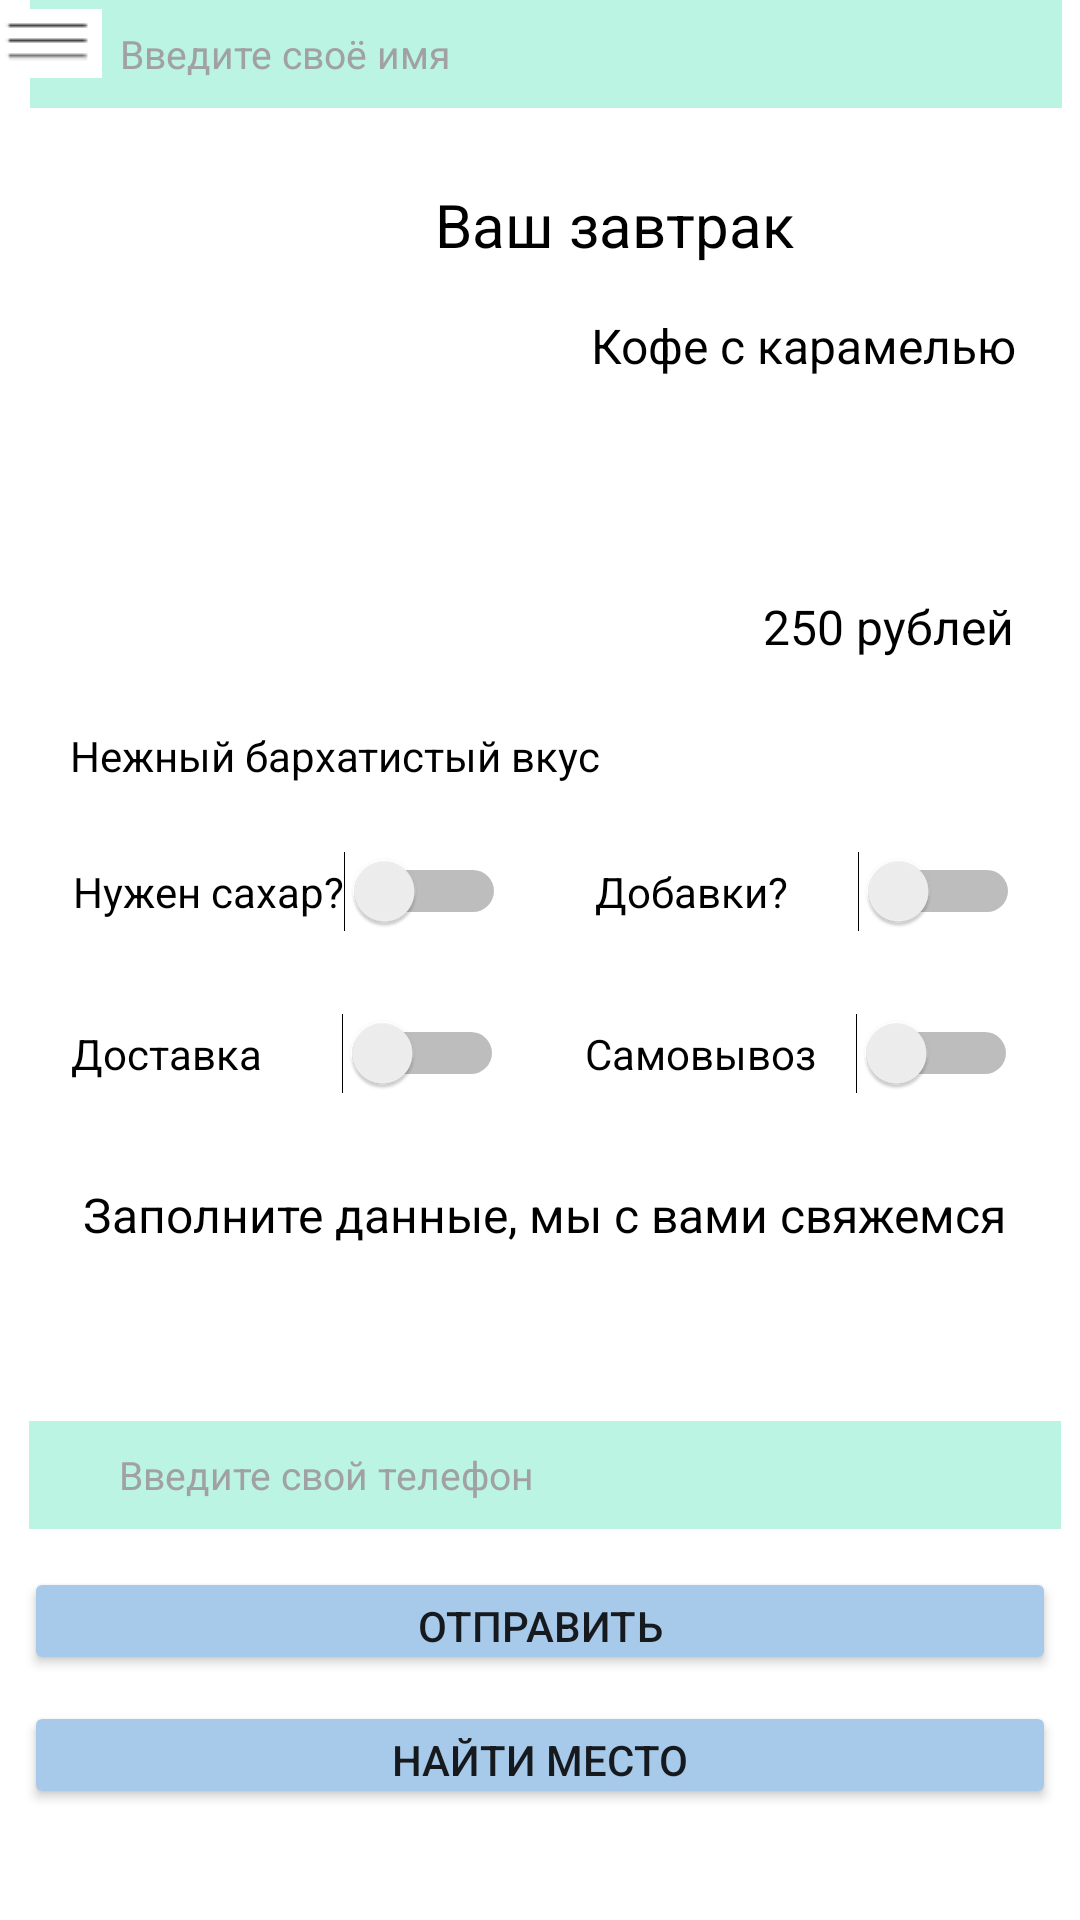

Here is an Android app screen rendered from its layout file. Give the layout XML and the strings, colors and styles it references.
<!-- AndroidManifest.xml: application theme Theme.Velikanovav14 -->
<!-- res/layout/product.xml -->
<?xml version="1.0" encoding="utf-8"?>
<androidx.constraintlayout.widget.ConstraintLayout xmlns:android="http://schemas.android.com/apk/res/android"
    xmlns:app="http://schemas.android.com/apk/res-auto"
    xmlns:tools="http://schemas.android.com/tools"
    android:layout_width="match_parent"
    android:layout_height="match_parent"
    tools:context=".MainActivity2">

    <TextView
        android:id="@+id/textView2"
        android:layout_width="wrap_content"
        android:layout_height="wrap_content"
        android:layout_marginStart="277dp"
        android:layout_marginTop="3dp"
        android:layout_marginEnd="7dp"
        android:layout_marginBottom="709dp"
        android:text='Кофейня "Мур-мяу"'
        android:textColor="#000000"
        android:textSize="18sp"
        app:layout_constraintBottom_toBottomOf="parent"
        app:layout_constraintEnd_toEndOf="parent"
        app:layout_constraintHorizontal_bias="1.0"
        app:layout_constraintStart_toStartOf="parent"
        app:layout_constraintTop_toTopOf="parent"
        app:layout_constraintVertical_bias="0.0" />

    <TextView
        android:id="@+id/textView9"
        android:layout_width="wrap_content"
        android:layout_height="wrap_content"
        android:layout_marginStart="145dp"
        android:layout_marginEnd="145dp"
        android:text="Ваш завтрак"
        android:textColor="#000000"
        android:textSize="20dp"
        app:layout_constraintBottom_toBottomOf="parent"
        app:layout_constraintEnd_toEndOf="parent"
        app:layout_constraintHorizontal_bias="0.0"
        app:layout_constraintStart_toStartOf="parent"
        app:layout_constraintTop_toTopOf="parent"
        app:layout_constraintVertical_bias="0.1" />

    <ImageView
        android:id="@+id/imageView6"
        android:layout_width="wrap_content"
        android:layout_height="wrap_content"
        android:layout_marginStart="30dp"
        android:layout_marginEnd="167dp"
        app:layout_constraintBottom_toBottomOf="parent"
        app:layout_constraintEnd_toEndOf="parent"
        app:layout_constraintHorizontal_bias="0.0"
        app:layout_constraintStart_toStartOf="parent"
        app:layout_constraintTop_toTopOf="parent"
        app:layout_constraintVertical_bias="0.187"
        app:srcCompat="@drawable/cofe" />

    <TextView
        android:id="@+id/textView10"
        android:layout_width="wrap_content"
        android:layout_height="wrap_content"
        android:text="Кофе с карамелью"
        android:textColor="#000000"
        android:textSize="16sp"
        app:layout_constraintBottom_toBottomOf="parent"
        app:layout_constraintEnd_toEndOf="parent"
        app:layout_constraintHorizontal_bias="0.903"
        app:layout_constraintStart_toStartOf="parent"
        app:layout_constraintTop_toTopOf="parent"
        app:layout_constraintVertical_bias="0.169" />

    <TextView
        android:id="@+id/textView11"
        android:layout_width="wrap_content"
        android:layout_height="wrap_content"
        android:text="250 рублей"
        android:textColor="#000000"
        android:textSize="16sp"
        app:layout_constraintBottom_toBottomOf="parent"
        app:layout_constraintEnd_toEndOf="parent"
        app:layout_constraintHorizontal_bias="0.92"
        app:layout_constraintStart_toStartOf="parent"
        app:layout_constraintTop_toTopOf="parent"
        app:layout_constraintVertical_bias="0.32" />

    <ImageButton
        android:id="@+id/imageButton"
        android:layout_width="23dp"
        android:layout_height="24dp"
        android:background="#00FFFFFF"
        app:layout_constraintBottom_toBottomOf="parent"
        app:layout_constraintEnd_toEndOf="parent"
        app:layout_constraintHorizontal_bias="0.932"
        app:layout_constraintStart_toStartOf="parent"
        app:layout_constraintTop_toTopOf="parent"
        app:layout_constraintVertical_bias="0.386"
        app:srcCompat="@drawable/vector" />

    <TextView
        android:id="@+id/textView12"
        android:layout_width="wrap_content"
        android:layout_height="wrap_content"
        android:text="Нежный бархатистый вкус"
        android:textColor="#000000"
        app:layout_constraintBottom_toBottomOf="parent"
        app:layout_constraintEnd_toEndOf="parent"
        app:layout_constraintHorizontal_bias="0.128"
        app:layout_constraintStart_toStartOf="parent"
        app:layout_constraintTop_toTopOf="parent"
        app:layout_constraintVertical_bias="0.39" />

    <Switch
        android:id="@+id/switch2"
        android:layout_width="wrap_content"
        android:layout_height="wrap_content"
        android:text="Нужен сахар?"
        app:layout_constraintBottom_toBottomOf="parent"
        app:layout_constraintEnd_toEndOf="parent"
        app:layout_constraintHorizontal_bias="0.113"
        app:layout_constraintStart_toStartOf="parent"
        app:layout_constraintTop_toTopOf="parent"
        app:layout_constraintVertical_bias="0.463" />

    <Switch
        android:id="@+id/switch3"
        android:layout_width="wrap_content"
        android:layout_height="wrap_content"
        android:text="Доставка        "
        app:layout_constraintBottom_toBottomOf="parent"
        app:layout_constraintEnd_toEndOf="parent"
        app:layout_constraintHorizontal_bias="0.109"
        app:layout_constraintStart_toStartOf="parent"
        app:layout_constraintTop_toTopOf="parent"
        app:layout_constraintVertical_bias="0.551" />

    <Switch
        android:id="@+id/switch4"
        android:layout_width="wrap_content"
        android:layout_height="wrap_content"
        android:text="Добавки?       "
        app:layout_constraintBottom_toBottomOf="parent"
        app:layout_constraintEnd_toEndOf="parent"
        app:layout_constraintHorizontal_bias="0.909"
        app:layout_constraintStart_toStartOf="parent"
        app:layout_constraintTop_toTopOf="parent"
        app:layout_constraintVertical_bias="0.463" />

    <Switch
        android:id="@+id/switch5"
        android:layout_width="wrap_content"
        android:layout_height="wrap_content"
        android:text="Самовывоз    "
        app:layout_constraintBottom_toBottomOf="parent"
        app:layout_constraintEnd_toEndOf="parent"
        app:layout_constraintHorizontal_bias="0.904"
        app:layout_constraintStart_toStartOf="parent"
        app:layout_constraintTop_toTopOf="parent"
        app:layout_constraintVertical_bias="0.551" />

    <TextView
        android:id="@+id/textView13"
        android:layout_width="wrap_content"
        android:layout_height="wrap_content"
        android:text="Заполните данные, мы с вами свяжемся"
        android:textColor="#000000"
        android:textSize="16sp"
        app:layout_constraintBottom_toBottomOf="parent"
        app:layout_constraintEnd_toEndOf="parent"
        app:layout_constraintHorizontal_bias="0.533"
        app:layout_constraintStart_toStartOf="parent"
        app:layout_constraintTop_toTopOf="parent"
        app:layout_constraintVertical_bias="0.637" />

    <EditText
        android:id="@+id/editTextPhone"
        android:layout_width="344dp"
        android:layout_height="36dp"
        android:background="#BBF4E3"
        android:ems="10"
        android:inputType="phone"
        android:text="         Введите свой телефон"
        android:textColor="#A1A1A1"
        android:textSize="13sp"
        app:layout_constraintBottom_toBottomOf="parent"
        app:layout_constraintEnd_toEndOf="parent"
        app:layout_constraintHorizontal_bias="0.611"
        app:layout_constraintStart_toStartOf="parent"
        app:layout_constraintTop_toTopOf="parent"
        app:layout_constraintVertical_bias="0.784" />

    <EditText
        android:id="@+id/editTextTextPersonName"
        android:layout_width="344dp"
        android:layout_height="36dp"
        android:background="#BBF4E3"
        android:ems="10"
        android:inputType="textPersonName"
        android:text="         Введите своё имя"
        android:textColor="#A1A1A1"
        android:textSize="13sp"
        app:layout_constraintEnd_toEndOf="parent"
        app:layout_constraintHorizontal_bias="0.626"
        app:layout_constraintStart_toStartOf="parent"
        tools:layout_editor_absoluteY="492dp" />

    <Button
        android:id="@+id/button"
        android:layout_width="344dp"
        android:layout_height="36dp"
        android:backgroundTint="#A8CAEA"
        android:text="Отправить"
        app:layout_constraintBottom_toBottomOf="parent"
        app:layout_constraintEnd_toEndOf="parent"
        app:layout_constraintStart_toStartOf="parent"
        app:layout_constraintTop_toTopOf="parent"
        app:layout_constraintVertical_bias="0.865" />

    <Button
        android:id="@+id/button3"
        android:layout_width="344dp"
        android:layout_height="36dp"
        android:backgroundTint="#A8CAEA"
        android:text="Найти место"
        app:layout_constraintBottom_toBottomOf="parent"
        app:layout_constraintEnd_toEndOf="parent"
        app:layout_constraintHorizontal_bias="0.492"
        app:layout_constraintStart_toStartOf="parent"
        app:layout_constraintTop_toTopOf="parent"
        app:layout_constraintVertical_bias="0.939" />

    <ImageButton
        android:id="@+id/imageButton6"
        android:layout_width="wrap_content"
        android:layout_height="wrap_content"
        android:background="#00FFFFFF"
        app:layout_constraintBottom_toBottomOf="parent"
        app:layout_constraintEnd_toEndOf="parent"
        app:layout_constraintHorizontal_bias="0.0"
        app:layout_constraintStart_toStartOf="parent"
        app:layout_constraintTop_toTopOf="parent"
        app:layout_constraintVertical_bias="0.005"
        app:srcCompat="@drawable/menuuu" />

</androidx.constraintlayout.widget.ConstraintLayout>
<!-- resources referenced by this layout -->
<resources>
  <!-- drawable menuuu: png bitmap (drawable, 208 bytes) -->
  <style name="Theme.Velikanovav14" parent="Theme.MaterialComponents.DayNight.DarkActionBar">
          
          <item name="colorPrimary">@color/purple_500</item>
          <item name="colorPrimaryVariant">@color/purple_700</item>
          <item name="colorOnPrimary">@color/white</item>
          
          <item name="colorSecondary">@color/teal_200</item>
          <item name="colorSecondaryVariant">@color/teal_700</item>
          <item name="colorOnSecondary">@color/black</item>
          
          <item name="android:statusBarColor" tools:targetApi="l">?attr/colorPrimaryVariant</item>
          
      </style>
  <!-- not gathered from this repository: default colours our renderer supplied (Android Studio template values) -->
  <color name="purple_500">#FF6200EE</color>
  <color name="purple_700">#FF3700B3</color>
  <color name="teal_200">#FF03DAC5</color>
  <color name="teal_700">#FF018786</color>
  <color name="black">#FF000000</color>
  <color name="white">#FFFFFFFF</color>
</resources>
